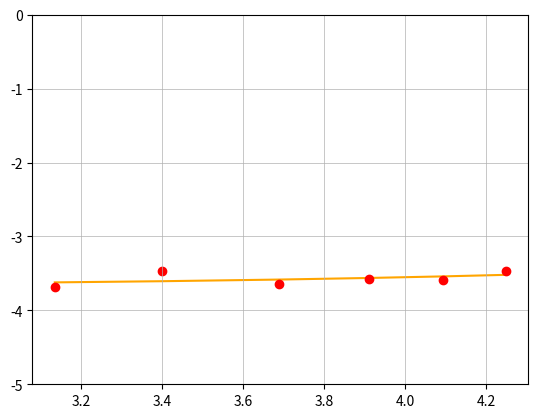

This chart was generated by the following Python code:
import numpy as np
import matplotlib.pyplot as plt

k = (np.array([0.025, 0.0311, 0.026, 0.028, 0.0276, 0.031]))
T = (np.array([23, 30, 40, 50, 60, 70]))

fig, ax = plt.subplots()

t = np.polyfit(T, k, 1)
f = np.poly1d(t)
print(f)

ax.scatter(np.log(T), np.log(k), c="r", zorder = 1)
ax.plot(np.log(T), np.log(f(T)), label = 'T6 = 70℃',
         linestyle='-', alpha = 1,
         color = 'orange', ms=5, zorder = 0)
ax.set_ylim(-5, 0)
ax.grid(linewidth = 0.5)

plt.show()